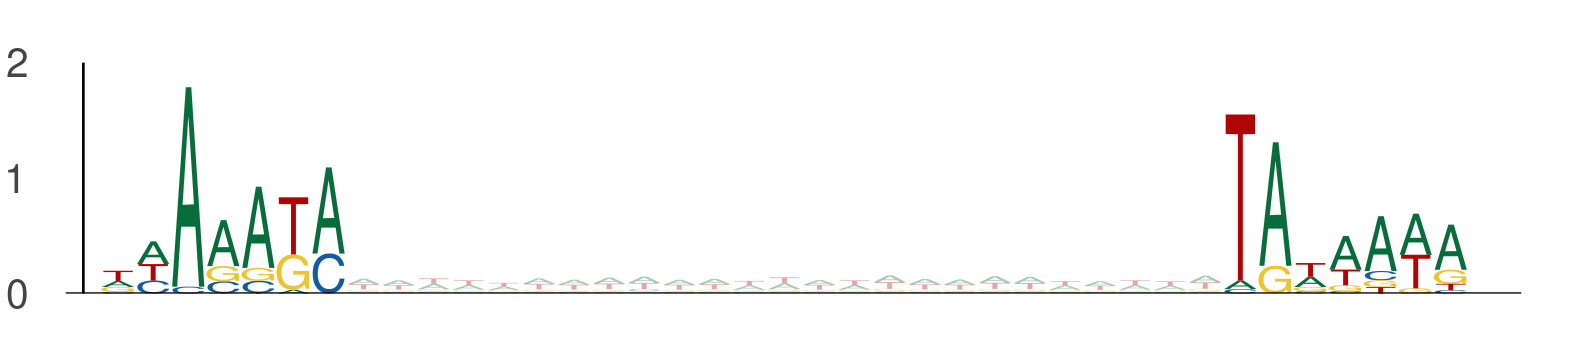

Data behind this chart, as committed beside it:
seq_index, start_position, end_position, is_reversed_complement
8059, 44, 51, 0
8059, 76, 83, 0
9151, 81, 88, 0
9151, 113, 120, 0
11024, 75, 82, 0
11024, 107, 114, 0
5857, 48, 55, 0
5857, 80, 87, 0
731, 86, 93, 0
731, 118, 125, 0
13270, 27, 34, 0
13270, 59, 66, 0
8917, 77, 84, 0
8917, 109, 116, 0
6815, 74, 81, 0
6815, 106, 113, 0
9317, 93, 100, 0
9317, 125, 132, 0
8297, 42, 49, 0
8297, 74, 81, 0
13050, 25, 32, 0
13050, 57, 64, 0
6000, 106, 113, 0
6000, 138, 145, 0
13754, 100, 107, 0
13754, 132, 139, 0
907, 109, 116, 0
907, 141, 148, 0
13523, 15, 22, 0
13523, 47, 54, 0
4952, 11, 18, 0
4952, 43, 50, 0
7583, 45, 52, 0
7583, 77, 84, 0
5725, 83, 90, 0
5725, 115, 122, 0
7486, 92, 99, 0
7486, 124, 131, 0
8188, 22, 29, 0
8188, 54, 61, 0
5801, 37, 44, 0
5801, 69, 76, 0
4363, 73, 80, 0
4363, 105, 112, 0
11995, 113, 120, 0
11995, 145, 152, 0
2463, 79, 86, 0
2463, 111, 118, 0
11454, 95, 102, 0
11454, 127, 134, 0
4477, 41, 48, 0
4477, 73, 80, 0
12122, 77, 84, 0
12122, 109, 116, 0
11408, 22, 29, 0
11408, 54, 61, 0
7106, 120, 127, 0
7106, 152, 159, 0
11341, 74, 81, 0
11341, 106, 113, 0
... 3,970 more rows
